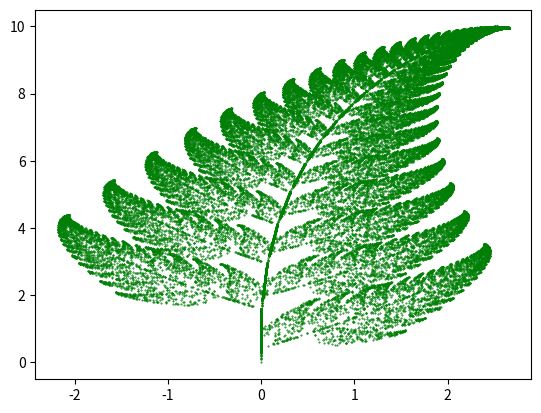

The script that saved this image:
# 参考文件：
# https://www.pstanalytics.com/blog/advanced-analytics/python/barnsley-fern-in-python-for-data-science/
# 波恩斯利蕨类植物

import matplotlib.pyplot as plt
from random import randint
# initializing the list
x=[]
y=[]

# setting first element to 0
x.append(0)
y.append(0)
current=0
for i in range(1,50000):
    # generates a random integer between 1 and 100
    z=randint(1,100)
    # the x and y coordinates of the equations
    # are appended in the lists respectively.
    # for the probability 0.01
    if z==1:
        x.append(0)
        y.append(0.16*y[current])
    # for the probability 0.85
    if z>=2 and z<=86:
        x.append(0.85*(x[current])+0.04*(y[current]))
        y.append(-0.04*(x[current])+0.85*(y[current])+1.6)
    # for the probability 0.07
    if z>=87 and z<=93:
        x.append(0.2*(x[current])-0.26*(y[current]))
        y.append(0.23*(x[current])+0.22*(y[current])+1.6)
    # for the probability 0.07
    if z>=94 and z<=100:
        x.append(-0.15*(x[current])+0.28*(y[current]))
        y.append(0.26*(x[current])+0.24*(y[current])+0.44)
    current+=1
plt.scatter(x,y,s=0.2,edgecolor='green')
plt.show()
